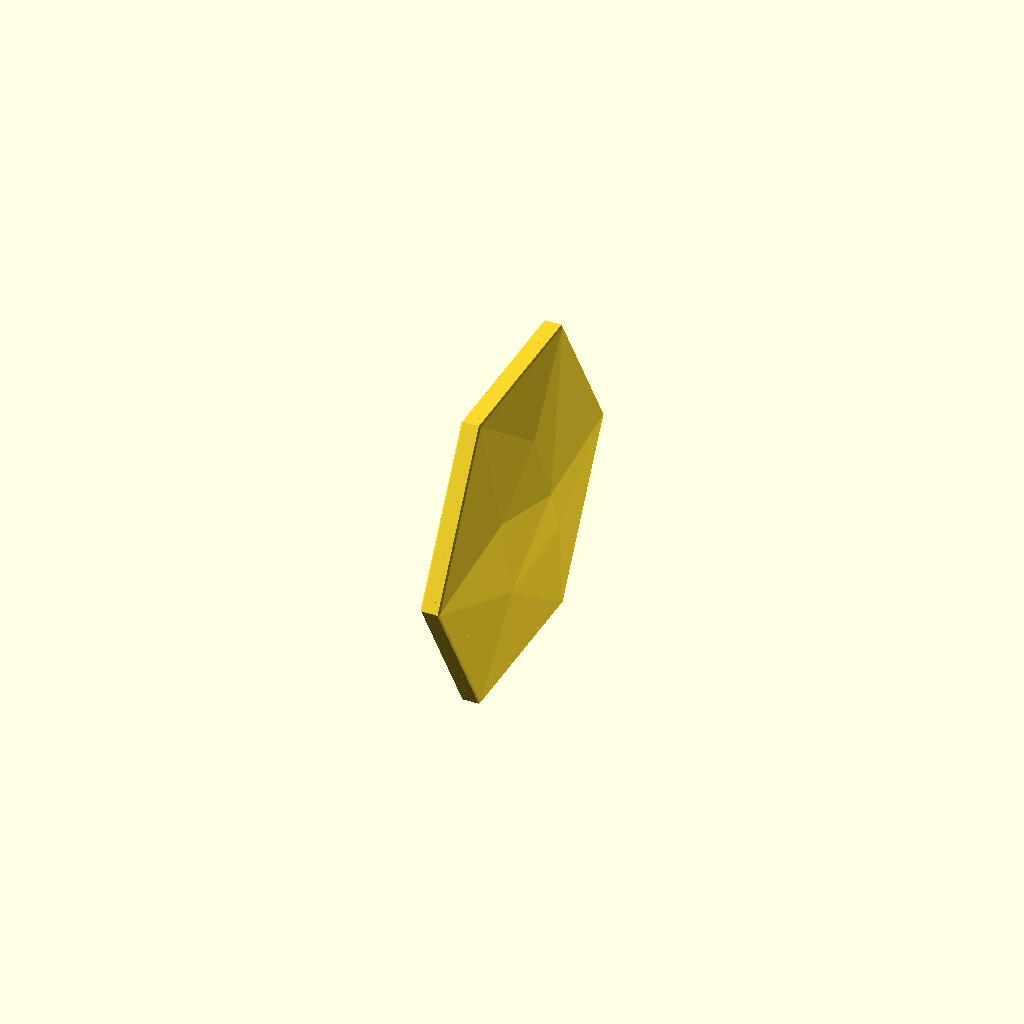
Cell 1 — every parameter at its default value.
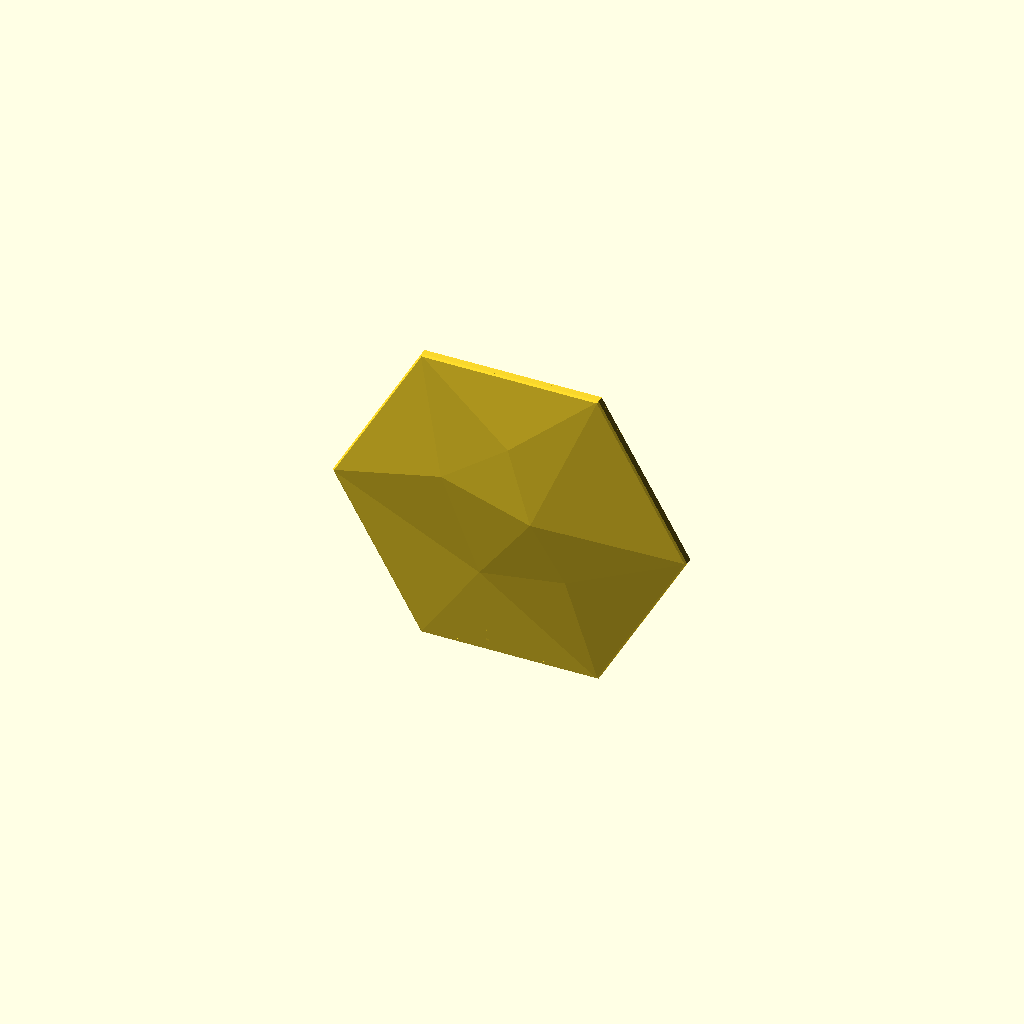
Cell 2 — pair set to false, the other parameters unchanged.
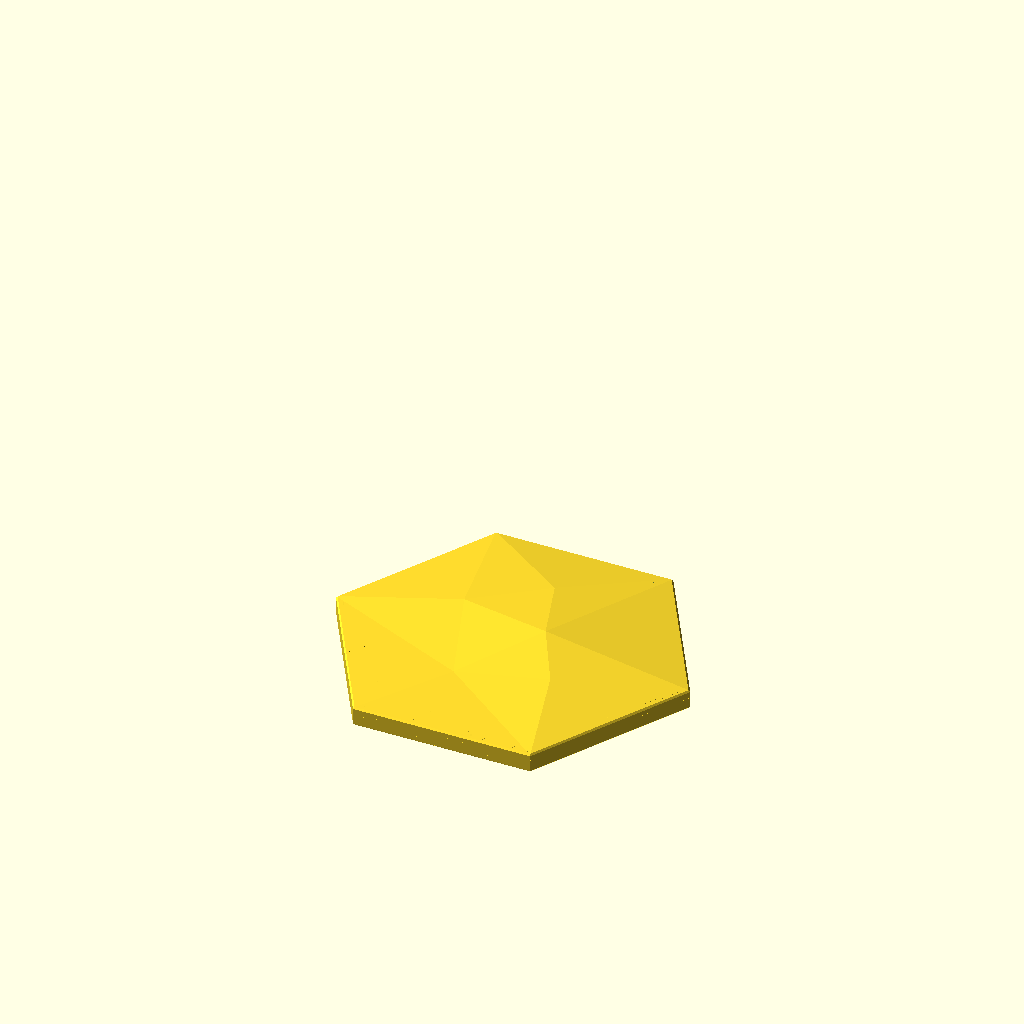
Cell 3: the same model with orient_for_print = false.
All cells are drawn from one camera (rotation 55°, 0°, 25°, orthographic, colour scheme Cornfield), so only the parameter changes between them.
The OpenSCAD source (projects/hex-tile/sources/scad/hex_wall_tile_v47.scad):
// Hexagon wall tile v47 — parametric rebuild of v30
// Front: identical low-poly facets to v30 (same facet angles at every size).
// Edge profile: identical on every size (edge depth, rim width) so tiles butt flush.
// Back: six corner pads for 1" (25 mm) double-sided mounting tape.
// v32: tape pads are flat plates hung from the rim with an air gap to the front skin.
// v33: thinner skin + thinner pads so the air gap is 1.4 mm even right at the edges
//      (v32 had only 0.8 mm there and showed marks along the slanted edges).
// v34: snap-off stabilizer fins behind the bottom edge so the tall, thin tile can't tip over
//      while printing. Break them off afterwards (bend sideways) and the back stays flat.
// v35: 0.6 mm 45° chamfer on the front edge (crisp, consistent shadow line between tiles; hides
//      first-layer squish and brim trim marks) + relief_scale to deepen the facets if wanted.
// v37: much smaller breakaway tabs (0.8 x 0.6 mm, every 8 mm) so the fins snap off easily.
// v38: full-height snap-off BRACE FRAME behind the tile: a thin hex ring + X/vertical bars,
//      1 mm behind the back, tied to the tile rim by tiny tabs all the way round (incl. the top).
//      Tile + brace act as a stiff box while printing; the fins now sit on the brace.
//      Peel the brace off after printing — the tabs only touch the back rim.
// v39: PAIR mode (default): two identical tiles printed back-to-back, 0.4 mm apart, so each
//      cradles the other full-height. Only 12 tiny tabs (corners + mid-sides) join the back
//      rims — twist/peel the tiles apart. No brace, no fins, almost no waste. The pair is
//      turned 90° on the bed so the 'back' seam lands on a side edge, not on either face.
// v40: pair tabs spaced evenly every ~pair_tab_pitch mm round the rim on EVERY size. In v39 the
//      tab spacing grew with the tile (3": ~23 mm max gap, 6": ~46 mm, 10": ~79 mm), so the 3" pair
//      printed perfectly but the 6" rims flexed apart between tabs and broke up above mid-height.
//      Now every size has the same tab spacing as a stiff 3" pair (or tighter).
// v42: tabs replaced by one continuous hairline SEAM round the outer edge of the pair gap.
//      Discrete tabs changed the toolpath on every layer that had a tab, leaving a faint line
//      across the tile every ~10 mm of height. With a continuous seam every layer has the same
//      shape, so there is nothing to print differently. Separate the tiles by running a utility
//      knife along the seam line on the edges, then twist apart.
// v43: stiffer tape pads — each pad now grows from the back plane toward the front until it is
//      pad_gap (1.4 mm) from the skin, instead of being a 1 mm plate (the skin stays untouched, so
//      no ghost lines). Larger tiles (>= mid_pad_min_in)
//      get four extra pads at the slanted mid-edges: 10 tape spots on the 10".
// v44: UNIFORM pads. Every pad is the same PAD x PAD tape square, pushed snug into its corner
//      (touching both rims), with only a small 45° gusset beneath it down to the rim so it prints
//      without support. Because a hex corner is the same angle at every size, the 6" and 10" pads
//      are identical in shape and size; the 3" uses the same layout with smaller squares.
//      The 10" adds the same square at the middle of each slanted edge.
// v46: pads are a 1 mm plate with a stiffening LIP round the free edges (like a shallow tray),
//      instead of solid-filled — nearly the stiffness of v44's deep pads at close to v42 print time.
// v47: pair gap 0.4 -> 1.0 mm. At 0.4 mm the squashed back walls of the two tiles touched and
//      fused, so v42-v46 pairs would not come apart. At 1.0 mm only the hairline edge seam joins
//      them: cut it with a utility knife (there is now room for the blade) and they separate.
// Prints upright on a flat edge with NO supports (every downward edge is 45° or steeper).
//
// Export one size at a time, e.g.:
//   openscad -D size_in=6 -o hex_pair_v47_6in.stl hex_wall_tile_v47.scad

/* [Size] */
size_in       = 6;      // point-to-point width in inches (3, 6, 10 ...)

/* [Edge profile — keep identical across sizes] */
// Space behind the skin at the edge = edge_depth - skin; it must be >= pad_plate + pad_gap + pad_recess.
edge_depth    = 3.6;    // depth of the outer edge, back plane to front face (mm)
rim           = 2.0;    // perimeter wall thickness at the back plane (mm)
front_chamfer = 0.6;    // 45° chamfer on the front edge (mm); 0 = sharp edge

/* [Look] */
relief_scale  = 1.0;    // 1.0 = v30 facets; 1.5 = 50% deeper facets (same edge profile on all sizes)

/* [Front skin] */
skin          = 1.2;    // front skin thickness (mm) — 3 lines at 0.4 mm, same on all sizes

/* [Tape pads] */
tape_width    = 25.4;   // tape width (mm)
pad_margin    = 3;      // extra pad width beyond the tape (mm)
pad_max_frac  = 0.45;   // pad never larger than this fraction of the tile radius (keeps 3" usable)
pad_plate     = 1.0;    // minimum pad thickness (mm) — at the very edge, where there is least room
pad_depth     = 4;      // stiffening lip depth (mm); always stops pad_gap from the skin
pad_lip       = 0.9;    // lip thickness (mm) — two lines
mid_pad_min_in = 8;     // tiles this size or larger also get pads at the four slanted mid-edges
pad_gap       = 1.4;    // minimum air gap between pads and the front skin (mm) — keeps the front clean
pad_recess    = 0;      // pads set back from the rim (mm); >0 lets the rim touch the wall,
                        // but near the edges the plate is then trimmed thinner to keep pad_gap

/* [Print stabilizers (snap off after printing)] */
stabilizers   = false;  // v34-v38 option; not needed in pair mode
fin_count     = 2;      // fins behind the bottom edge, placed symmetrically
fin_thick     = 1.6;    // fin thickness (mm)
fin_height_frac = 0.35; // fin height as a fraction of the tile height
fin_depth_frac  = 0.4;  // fin depth behind the brace as a fraction of fin height
fin_depth_min   = 15;   // (mm)
fin_gap       = 0.5;    // air gap between fin and tile back (mm)
tab_height    = 0.6;    // breakaway tab height (mm, vertical when printing) — 3 layers at 0.2
tab_width     = 0.8;    // breakaway tab width (mm), centred on the fin — 2 lines
tab_pitch     = 8;      // spacing between tabs (mm)

/* [Full-height brace frame (snap off after printing)] */
brace         = false;  // v38 option; not needed in pair mode
brace_gap     = 1.0;    // air gap between tile back and brace (mm)
brace_thick   = 1.6;    // brace thickness (mm)
brace_rim_w   = 4;      // width of the brace's hex ring (mm)
brace_bar_w   = 3;      // width of the X and vertical bars (mm)
brace_tab_pitch = 10;   // spacing of brace tabs along each rim side (mm)
brace_tab     = 0.8;    // brace tab size (mm) — tiny, so the brace peels off

/* [Back-to-back pair (default)] */
pair          = true;
pair_gap      = 1.0;    // gap between the two back planes (mm) — v47: 1.0 so the backs cannot fuse; the edge seam alone joins them
pair_tab      = 0.6;    // tab size (mm) — tiny, so the pair twists apart
pair_tab_pitch = 12;    // (v40 tabs, unused when pair_seam_w > 0)
pair_seam_w   = 0.45;   // width of the continuous edge seam bridging the gap (mm) — about one line

/* [Output] */
orient_for_print = true; // stand upright on a flat edge, back facing +Y

/* [Hidden] */
R   = size_in * 25.4 / 2;         // corner radius
AP  = R * cos(30);                // apothem
PAD = min(tape_width + pad_margin, R * pad_max_frac);

// Normalised front geometry from v30 (x, y in units of R; z = relief above edge, units of R)
FP = [[1,0,0],[0.5,0.866025,0],[-0.5,0.866025,0],[-1,0,0],[-0.5,-0.866025,0],[0.5,-0.866025,0],
      [0.16,0.05,0.091654],[-0.16,-0.38,0.019428],[-0.36,0.18,0.05579],[0.34,-0.28,0.053795],[0.02,0.46,0.061766]];
FACES = [[0,6,1],[4,3,7],[5,4,7],[8,3,2],[7,3,8],[7,8,6],[5,9,0],[9,6,0],[9,7,6],[5,7,9],
         [6,8,10],[8,2,10],[6,10,1],[10,2,1],
         [1,12,11,0],[2,13,12,1],[3,14,13,2],[4,15,14,3],[5,16,15,4],[0,11,16,5],
         [11,12,13,14,15,16]];
RELIEF_MAX = 0.091654 * R * relief_scale;
D = edge_depth + RELIEF_MAX + 1;  // max depth used for chamfers

// Solid bounded by the faceted front (shifted by dz) and a flat back at z = zb
module body(dz = 0, zb = 0) {
    pts = concat(
        [for (p = FP) [p[0]*R, p[1]*R, edge_depth + p[2]*R*relief_scale + dz]],
        [for (i = [0:5]) [FP[i][0]*R, FP[i][1]*R, zb]]);
    polyhedron(points = pts, faces = FACES, convexity = 4);
}

module hex2d(apothem) { circle(r = apothem / cos(30), $fn = 6); }

// Back cavity: behind the skin, inside the rim; rim inner faces slope 45° so nothing needs support
module cavity(extra = 0) {
    H  = D + 2;
    a0 = AP - rim - extra + 1;             // apothem at z = -1
    intersection() {
        body(dz = -skin - extra, zb = -1);
        translate([0, 0, -1]) linear_extrude(height = H, scale = (a0 - H) / a0) hex2d(a0);
    }
}

// ---- Uniform tape pads ----------------------------------------------------------------
PA = AP - rim + 0.3;                    // inner apothem used for pads (0.3 mm overlap fuses them to the rim)
PH = PAD / 2;
function nrm(a) = [cos(a), sin(a)];
function lim(a) = PA - PH * (abs(cos(a)) + abs(sin(a)));     // max n.c for an axis-aligned PAD square
// centre of a PAD square snug in the corner at angle t (touches the two rims meeting there)
function corner_c(t) = let(n1 = nrm(t - 30), n2 = nrm(t + 30), b1 = lim(t - 30), b2 = lim(t + 30), d = sin(60))
    [(b1*n2[1] - b2*n1[1]) / d, (n1[0]*b2 - n2[0]*b1) / d];
// centre of a PAD square snug against the middle of the edge whose normal is at angle a
function edge_c(a) = lim(a) * nrm(a);
// downward 45° (or vertical) gusset direction toward the nearest rim below — printed upright, model -y is down
function gdir(t) = (cos(t) > 0.1) ? [1, -1] : (cos(t) < -0.1) ? [-1, -1] : [0, -1];

module pad_sq(c, dir) {
    intersection() {
        hex2d(PA);
        hull() { translate(c) square(PAD, center = true); translate(c + dir * R) square(PAD, center = true); }
    }
}
module pad_fp(k)  { t = 60*k;      pad_sq(corner_c(t), (k == 4 || k == 5) ? [0, -1] : gdir(t)); }
module mid_fp(k)  { a = 30 + 60*k; pad_sq(edge_c(a),   (k == 3 || k == 5) ? [0, -1] : gdir(a)); }

module pad_fps() {
    for (k = [0:5]) pad_fp(k);
    if (size_in >= mid_pad_min_in) for (k = [0, 2, 3, 5]) mid_fp(k);
}
module pads() {
    intersection() {
        body(dz = -skin - pad_gap, zb = -1);       // never closer than pad_gap to the skin
        translate([0, 0, pad_recess]) union() {
            linear_extrude(pad_plate) pad_fps();                      // flat tape plate
            linear_extrude(max(pad_plate, pad_depth))                 // lip round the side/lower edges
                difference() {                                        // (no lip along upward-facing edges:
                    pad_fps();                                        //  printed upright it would start in mid-air)
                    minkowski() { offset(delta = -pad_lip) pad_fps(); translate([-0.005, 0]) square([0.01, 2*R]); }
                }
        }
    }
}

module chamfer_clip() {
    HB = D + 5;
    union() {
        translate([0, 0, -2]) linear_extrude(edge_depth - front_chamfer + 2) hex2d(AP + 1);
        translate([0, 0, edge_depth - front_chamfer]) linear_extrude(height = HB, scale = (AP - HB) / AP) hex2d(AP);
    }
}

module tile() {
    intersection() {
        union() {
            difference() { body(); cavity(); }
            pads();
        }
        if (front_chamfer > 0) chamfer_clip(); else translate([-2*R, -2*R, -5]) cube([4*R, 4*R, 4*R]);
    }
}

// Triangular fins standing on the bed behind the back (model z < 0), joined to the tile by small tabs
FIN_H = fin_height_frac * 2 * AP;
FIN_L = max(fin_depth_min, fin_depth_frac * FIN_H);
function fin_x(i) = (fin_count == 1) ? 0 : (-1 + 2 * i / (fin_count - 1)) * 0.35 * R;
BZ = brace ? brace_gap + brace_thick : 0;          // fins start behind the brace when it is used
module stabilizer_fins() {
    for (i = [0 : fin_count - 1]) {
        x = fin_x(i);
        fg = brace ? BZ - 0.3 : fin_gap;                // with a brace: fused into it (no tabs needed)
        hull() {                                            // fin: vertical triangle
            translate([x - fin_thick/2, -AP, -fg - FIN_L]) cube([fin_thick, 0.01, FIN_L]);
            translate([x - fin_thick/2, -AP, -fg - 0.01]) cube([fin_thick, FIN_H, 0.01]);
        }
        if (!brace)
            for (y = [0 : tab_pitch : FIN_H - tab_height])  // breakaway tabs into the back plane
                translate([x - tab_width/2, -AP + y, -fin_gap - 0.05]) cube([tab_width, tab_height, fin_gap + 0.35]);
    }
}

// Brace frame (2D, in the tile plane). Printed upright, so every downward-facing edge is >= 45°:
// the top bar is carried by 45° roofs in the two top windows; bars run vertical or at ±60°.
module brace_2d() {
    W  = brace_rim_w;
    Yt = AP - W;                                        // underside of the top ring bar
    difference() {
        hex2d(AP);
        intersection() {                                // the open window, with a 45° roof under the top bar
            hex2d(AP - W);
            // only the two top windows touch the top bar: give them a 45° valley roof
            polygon([[-2*R, -2*R], [2*R, -2*R], [2*R, 2*R], [R/2, 2*R], [R/2, Yt],
                     [0, Yt - R/2], [-R/2, Yt], [-R/2, 2*R], [-2*R, 2*R]]);
        }
    }
    intersection() {
        hex2d(AP);
        union() {
            square([brace_bar_w, 2*AP], center = true);                 // vertical bar
            rotate(60)  square([4*R, brace_bar_w], center = true);      // ±60° diagonals (corner to corner)
            rotate(-60) square([4*R, brace_bar_w], center = true);
        }
    }
}

module brace_frame() {
    translate([0, 0, -BZ]) linear_extrude(brace_thick) brace_2d();
    // tiny tabs across the gap, on the tile's back rim (1 mm in from the outline), all six sides
    for (k = [0:5]) {
        a0 = 60*k; a1 = 60*(k+1);
        p0 = [ (R - 1/sin(60)) * cos(a0), (R - 1/sin(60)) * sin(a0) ];
        p1 = [ (R - 1/sin(60)) * cos(a1), (R - 1/sin(60)) * sin(a1) ];
        L  = norm(p1 - p0);
        n  = floor((L - 6) / brace_tab_pitch);
        for (j = [0 : n]) {
            t = (3 + j * (L - 6) / max(n, 1)) / L;
            p = p0 + t * (p1 - p0);
            translate([p[0], p[1], -brace_gap - 0.3]) rotate(a0 + 120)
                translate([-brace_tab/2, -brace_tab/2, 0]) cube([brace_tab, brace_tab, brace_gap + 0.6]);
        }
    }
}

// Tabs across the pair gap, evenly spaced along each rim side (1 mm in from the outline)
module pair_tabs() {
    rr = R - 1/sin(60);
    n  = max(2, ceil(rr / pair_tab_pitch));          // side length = rr
    for (k = [0:5]) for (i = [0:n-1]) {
        f  = (i + 0.5) / n;
        a0 = 60*k; a1 = 60*(k+1);
        p = [rr*cos(a0), rr*sin(a0)] + f * ([rr*cos(a1), rr*sin(a1)] - [rr*cos(a0), rr*sin(a0)]);
        translate([p[0], p[1], -pair_gap - 0.3]) rotate(a0 + 120)
            translate([-pair_tab/2, -pair_tab/2, 0]) cube([pair_tab, pair_tab, pair_gap + 0.6]);
    }
}
// Continuous hairline seam round the outline, bridging the gap between the two back planes
module pair_seam() {
    translate([0, 0, -pair_gap - 0.3]) linear_extrude(pair_gap + 0.6)
        difference() { hex2d(AP); hex2d(AP - pair_seam_w); }
}
module partner() { translate([0, 0, -pair_gap]) rotate([0, 180, 0]) tile(); }   // same tile turned round, not mirrored

module assembly() {
    tile();
    if (pair) { partner(); if (pair_seam_w > 0) pair_seam(); else pair_tabs(); }
    else { if (brace) brace_frame(); if (stabilizers) stabilizer_fins(); }
}

if (orient_for_print)
    rotate([0, 0, pair ? 90 : 0]) translate([0, 0, AP]) rotate([90, 0, 0]) assembly();
else
    assembly();
Parameter table extracted from the source (name, type, default, range or options):
size_in: number, default 6
edge_depth: number, default 3.6
rim: number, default 2
front_chamfer: number, default 0.6
relief_scale: number, default 1
skin: number, default 1.2
tape_width: number, default 25.4
pad_margin: number, default 3
pad_max_frac: number, default 0.45
pad_plate: number, default 1
pad_depth: number, default 4
pad_lip: number, default 0.9
mid_pad_min_in: number, default 8
pad_gap: number, default 1.4
pad_recess: number, default 0
stabilizers: bool, default false
fin_count: number, default 2
fin_thick: number, default 1.6
fin_height_frac: number, default 0.35
fin_depth_frac: number, default 0.4
fin_depth_min: number, default 15
fin_gap: number, default 0.5
tab_height: number, default 0.6
tab_width: number, default 0.8
tab_pitch: number, default 8
brace: bool, default false
brace_gap: number, default 1
brace_thick: number, default 1.6
brace_rim_w: number, default 4
brace_bar_w: number, default 3
brace_tab_pitch: number, default 10
brace_tab: number, default 0.8
pair: bool, default true
pair_gap: number, default 1
pair_tab: number, default 0.6
pair_tab_pitch: number, default 12
pair_seam_w: number, default 0.45
orient_for_print: bool, default true
